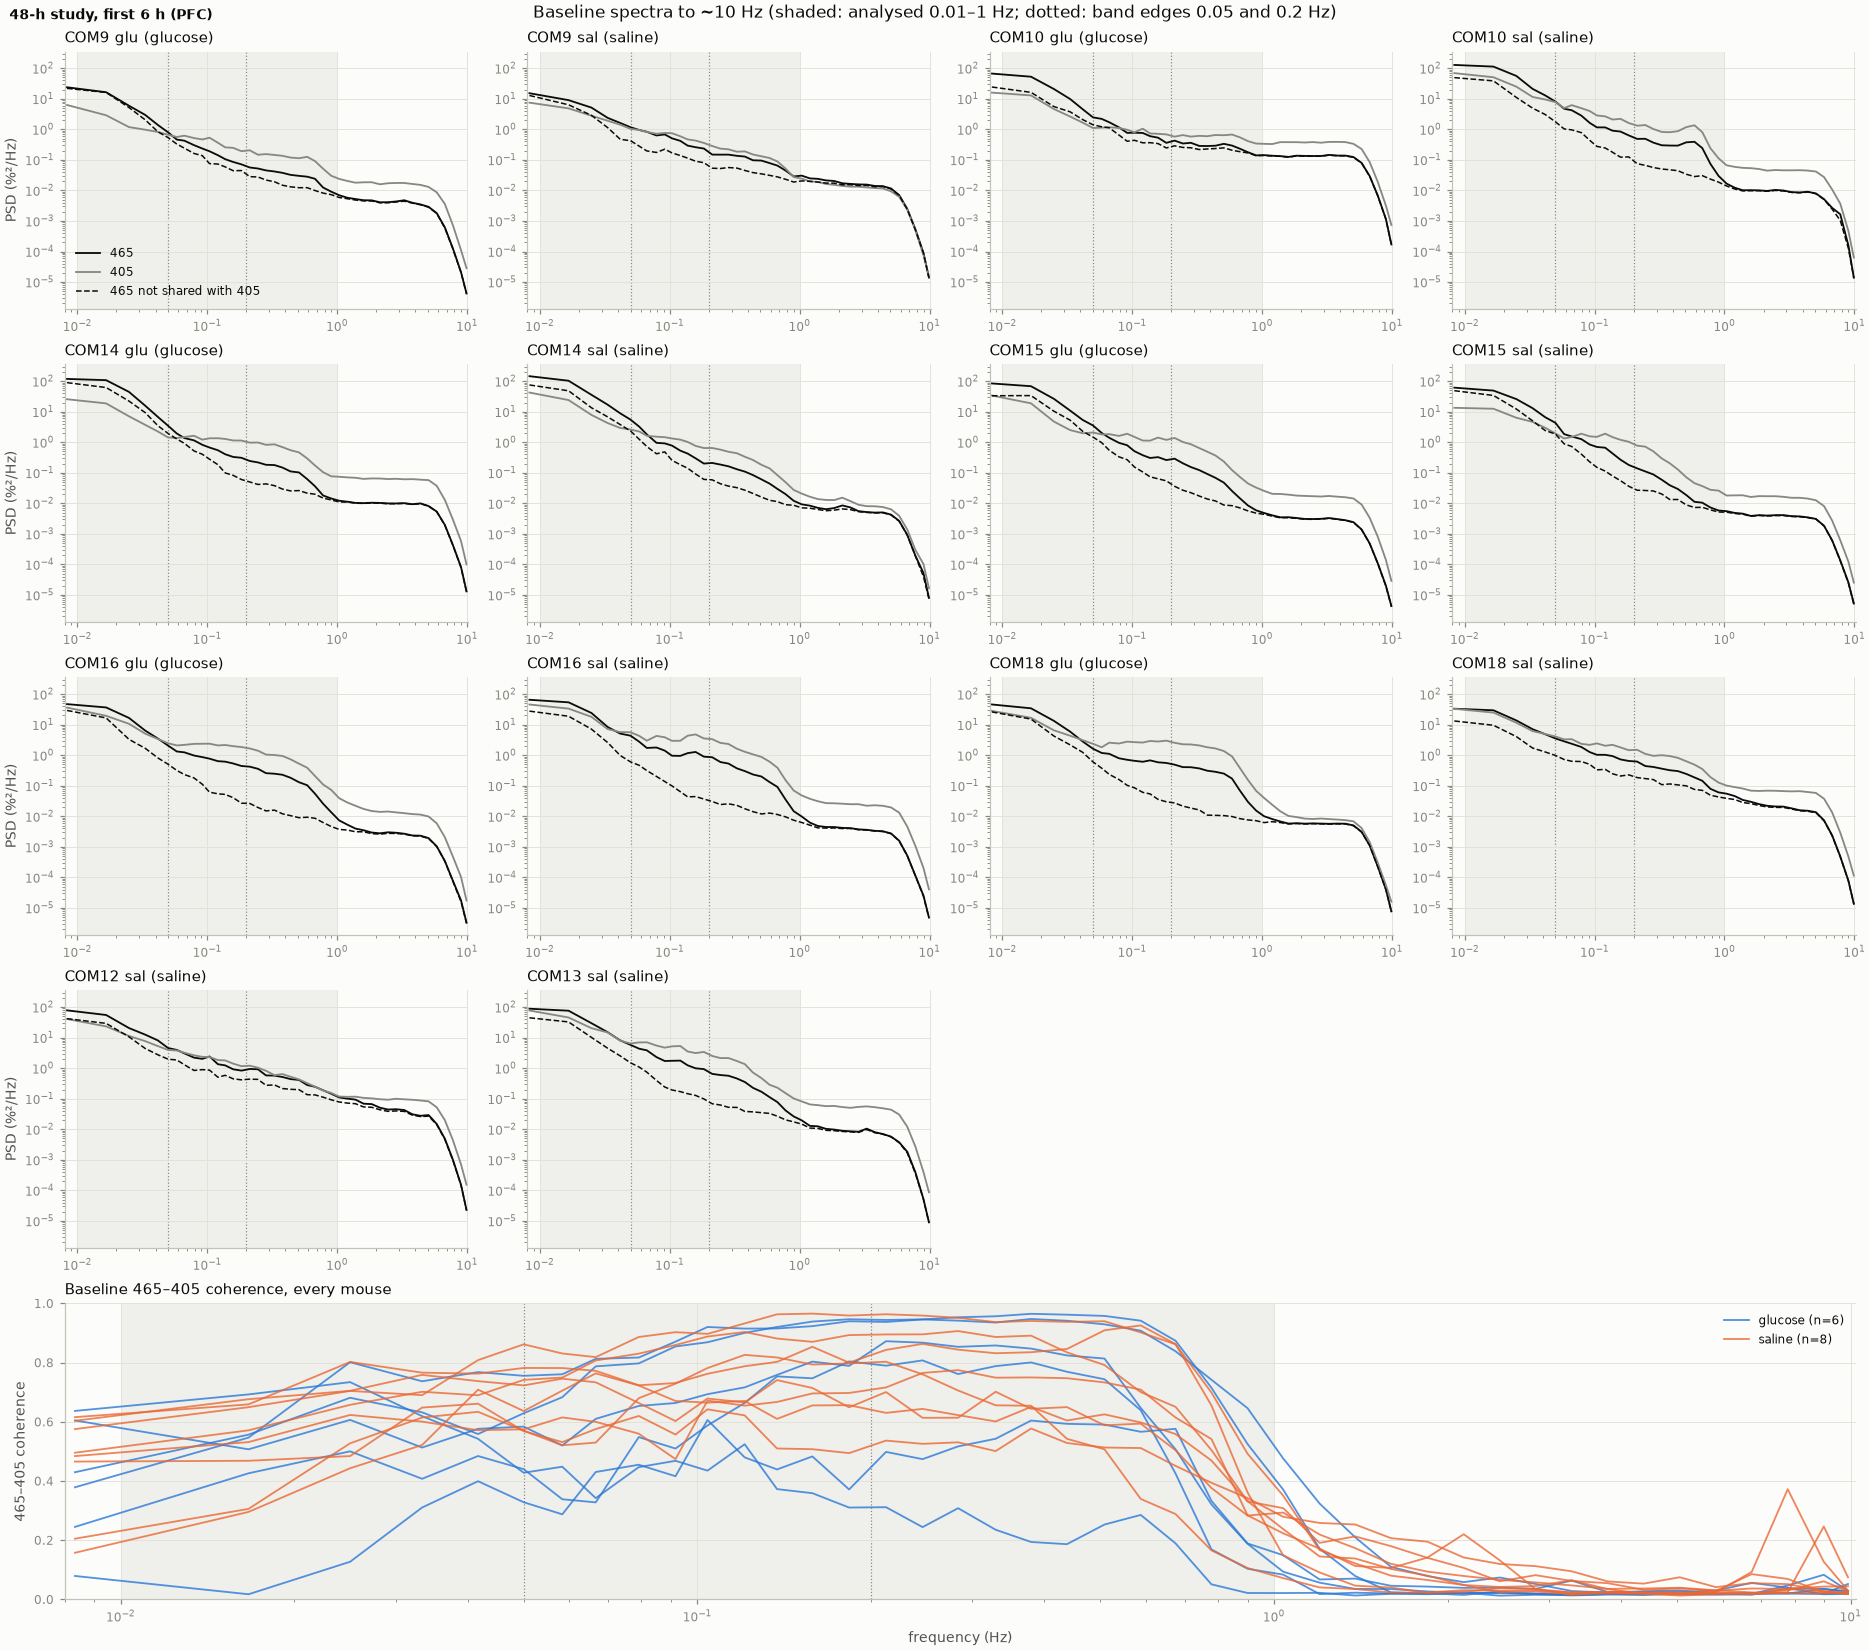

Values plotted in this chart, from the file beside it:
mouse, animal, group, measure, f_hz, value
COM9 glu, COM9, glucose, 465, 0.008335, 23.75
COM9 glu, COM9, glucose, 465, 0.01667, 16.38
COM9 glu, COM9, glucose, 465, 0.025, 5.907
COM9 glu, COM9, glucose, 465, 0.03334, 2.956
COM9 glu, COM9, glucose, 465, 0.04167, 1.39
COM9 glu, COM9, glucose, 465, 0.05001, 0.7944
COM9 glu, COM9, glucose, 465, 0.05834, 0.4612
COM9 glu, COM9, glucose, 465, 0.06668, 0.4246
COM9 glu, COM9, glucose, 465, 0.07918, 0.3025
COM9 glu, COM9, glucose, 465, 0.09168, 0.2349
COM9 glu, COM9, glucose, 465, 0.1042, 0.191
COM9 glu, COM9, glucose, 465, 0.1209, 0.1418
COM9 glu, COM9, glucose, 465, 0.1375, 0.1052
COM9 glu, COM9, glucose, 465, 0.1584, 0.08531
COM9 glu, COM9, glucose, 465, 0.1834, 0.07128
COM9 glu, COM9, glucose, 465, 0.2125, 0.05624
COM9 glu, COM9, glucose, 465, 0.2459, 0.05205
COM9 glu, COM9, glucose, 465, 0.2834, 0.04514
COM9 glu, COM9, glucose, 465, 0.3292, 0.04166
COM9 glu, COM9, glucose, 465, 0.3792, 0.0376
COM9 glu, COM9, glucose, 465, 0.4376, 0.03228
COM9 glu, COM9, glucose, 465, 0.5084, 0.02993
COM9 glu, COM9, glucose, 465, 0.5876, 0.02815
COM9 glu, COM9, glucose, 465, 0.6751, 0.02405
COM9 glu, COM9, glucose, 465, 0.7793, 0.01242
COM9 glu, COM9, glucose, 465, 0.9001, 0.009091
COM9 glu, COM9, glucose, 465, 1.038, 0.006941
COM9 glu, COM9, glucose, 465, 1.2, 0.005735
COM9 glu, COM9, glucose, 465, 1.384, 0.005218
COM9 glu, COM9, glucose, 465, 1.596, 0.004768
COM9 glu, COM9, glucose, 465, 1.846, 0.004718
COM9 glu, COM9, glucose, 465, 2.134, 0.004087
COM9 glu, COM9, glucose, 465, 2.463, 0.004108
COM9 glu, COM9, glucose, 465, 2.842, 0.004339
COM9 glu, COM9, glucose, 465, 3.284, 0.004758
COM9 glu, COM9, glucose, 465, 3.792, 0.003935
COM9 glu, COM9, glucose, 465, 4.376, 0.003475
COM9 glu, COM9, glucose, 465, 5.055, 0.002897
COM9 glu, COM9, glucose, 465, 5.838, 0.001804
COM9 glu, COM9, glucose, 465, 6.739, 0.0006198
COM9 glu, COM9, glucose, 465, 7.78, 0.0001256
COM9 glu, COM9, glucose, 465, 8.985, 2.0846827448997802e-05
COM9 glu, COM9, glucose, 465, 9.897, 4.234514100510341e-06
COM9 glu, COM9, glucose, 405, 0.008335, 6.255
COM9 glu, COM9, glucose, 405, 0.01667, 2.881
COM9 glu, COM9, glucose, 405, 0.025, 1.182
COM9 glu, COM9, glucose, 405, 0.03334, 0.9708
COM9 glu, COM9, glucose, 405, 0.04167, 0.8181
COM9 glu, COM9, glucose, 405, 0.05001, 0.6638
COM9 glu, COM9, glucose, 405, 0.05834, 0.5604
COM9 glu, COM9, glucose, 405, 0.06668, 0.6191
COM9 glu, COM9, glucose, 405, 0.07918, 0.5165
COM9 glu, COM9, glucose, 405, 0.09168, 0.4652
COM9 glu, COM9, glucose, 405, 0.1042, 0.53
COM9 glu, COM9, glucose, 405, 0.1209, 0.3624
COM9 glu, COM9, glucose, 405, 0.1375, 0.2568
COM9 glu, COM9, glucose, 405, 0.1584, 0.2471
COM9 glu, COM9, glucose, 405, 0.1834, 0.1921
COM9 glu, COM9, glucose, 405, 0.2125, 0.2054
COM9 glu, COM9, glucose, 405, 0.2459, 0.1469
... 2,348 more rows
